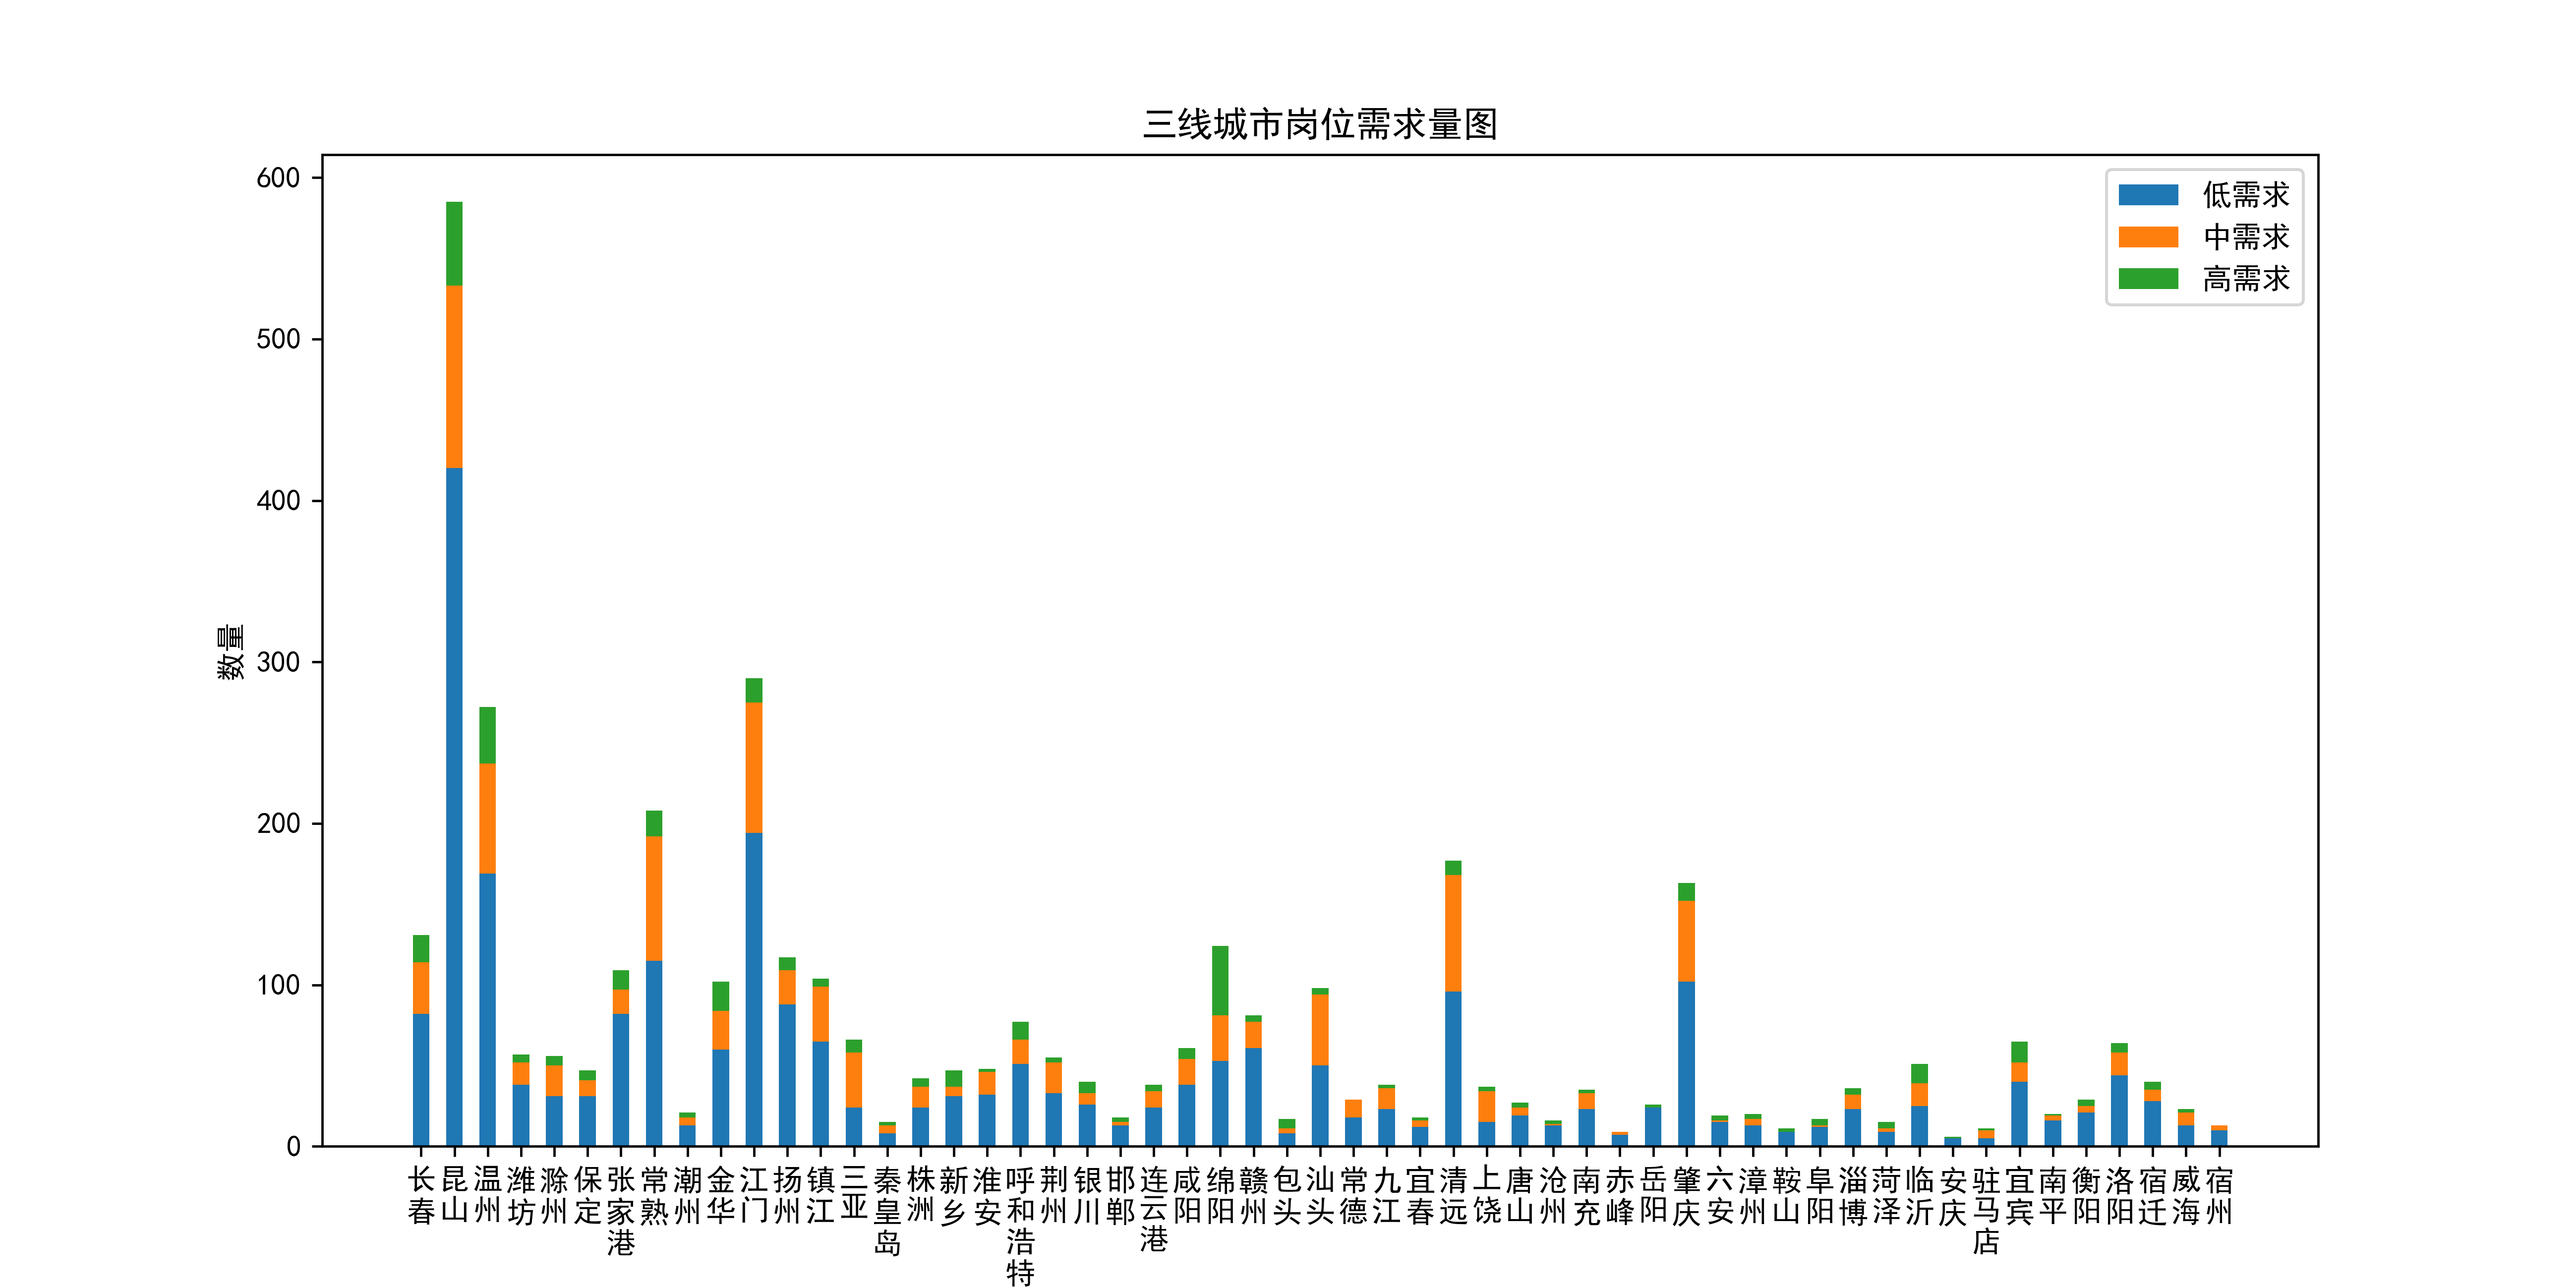

This chart was generated by the following Python code:
import pandas as pd
from matplotlib import pyplot as plt

plt.rcParams['font.sans-serif'] = ['SimHei']  # 显示汉字
df = pd.read_excel('result_all_normal.xlsx')
df_three = df[df['城市等级'] == '三线']
df_three_1_low = df_three[(df_three['地点（已处理）'] == '长春') & (df_three['需求等级'] == '低需求')]
df_three_2_low = df_three[(df_three['地点（已处理）'] == '昆山') & (df_three['需求等级'] == '低需求')]
df_three_3_low = df_three[(df_three['地点（已处理）'] == '温州') & (df_three['需求等级'] == '低需求')]
df_three_4_low = df_three[(df_three['地点（已处理）'] == '潍坊') & (df_three['需求等级'] == '低需求')]
df_three_5_low = df_three[(df_three['地点（已处理）'] == '滁州') & (df_three['需求等级'] == '低需求')]
df_three_6_low = df_three[(df_three['地点（已处理）'] == '保定') & (df_three['需求等级'] == '低需求')]
df_three_7_low = df_three[(df_three['地点（已处理）'] == '张家港') & (df_three['需求等级'] == '低需求')]
df_three_8_low = df_three[(df_three['地点（已处理）'] == '常熟') & (df_three['需求等级'] == '低需求')]
df_three_9_low = df_three[(df_three['地点（已处理）'] == '潮州') & (df_three['需求等级'] == '低需求')]
df_three_10_low = df_three[(df_three['地点（已处理）'] == '金华') & (df_three['需求等级'] == '低需求')]
df_three_11_low = df_three[(df_three['地点（已处理）'] == '江门') & (df_three['需求等级'] == '低需求')]
df_three_12_low = df_three[(df_three['地点（已处理）'] == '扬州') & (df_three['需求等级'] == '低需求')]
df_three_13_low = df_three[(df_three['地点（已处理）'] == '镇江') & (df_three['需求等级'] == '低需求')]
df_three_14_low = df_three[(df_three['地点（已处理）'] == '三亚') & (df_three['需求等级'] == '低需求')]
df_three_15_low = df_three[(df_three['地点（已处理）'] == '秦皇岛') & (df_three['需求等级'] == '低需求')]
df_three_16_low = df_three[(df_three['地点（已处理）'] == '株洲') & (df_three['需求等级'] == '低需求')]
df_three_17_low = df_three[(df_three['地点（已处理）'] == '新乡') & (df_three['需求等级'] == '低需求')]
df_three_18_low = df_three[(df_three['地点（已处理）'] == '淮安') & (df_three['需求等级'] == '低需求')]
df_three_19_low = df_three[(df_three['地点（已处理）'] == '呼和浩特') & (df_three['需求等级'] == '低需求')]
df_three_20_low = df_three[(df_three['地点（已处理）'] == '荆州') & (df_three['需求等级'] == '低需求')]
df_three_21_low = df_three[(df_three['地点（已处理）'] == '银川') & (df_three['需求等级'] == '低需求')]
df_three_22_low = df_three[(df_three['地点（已处理）'] == '邯郸') & (df_three['需求等级'] == '低需求')]
df_three_23_low = df_three[(df_three['地点（已处理）'] == '连云港') & (df_three['需求等级'] == '低需求')]
df_three_24_low = df_three[(df_three['地点（已处理）'] == '咸阳') & (df_three['需求等级'] == '低需求')]
df_three_25_low = df_three[(df_three['地点（已处理）'] == '绵阳') & (df_three['需求等级'] == '低需求')]
df_three_26_low = df_three[(df_three['地点（已处理）'] == '赣州') & (df_three['需求等级'] == '低需求')]
df_three_27_low = df_three[(df_three['地点（已处理）'] == '包头') & (df_three['需求等级'] == '低需求')]
df_three_28_low = df_three[(df_three['地点（已处理）'] == '汕头') & (df_three['需求等级'] == '低需求')]
df_three_29_low = df_three[(df_three['地点（已处理）'] == '常德') & (df_three['需求等级'] == '低需求')]
df_three_30_low = df_three[(df_three['地点（已处理）'] == '九江') & (df_three['需求等级'] == '低需求')]
df_three_31_low = df_three[(df_three['地点（已处理）'] == '宜春') & (df_three['需求等级'] == '低需求')]
df_three_32_low = df_three[(df_three['地点（已处理）'] == '清远') & (df_three['需求等级'] == '低需求')]
df_three_33_low = df_three[(df_three['地点（已处理）'] == '上饶') & (df_three['需求等级'] == '低需求')]
df_three_34_low = df_three[(df_three['地点（已处理）'] == '唐山') & (df_three['需求等级'] == '低需求')]
df_three_35_low = df_three[(df_three['地点（已处理）'] == '沧州') & (df_three['需求等级'] == '低需求')]
df_three_36_low = df_three[(df_three['地点（已处理）'] == '南充') & (df_three['需求等级'] == '低需求')]
df_three_37_low = df_three[(df_three['地点（已处理）'] == '赤峰') & (df_three['需求等级'] == '低需求')]
df_three_38_low = df_three[(df_three['地点（已处理）'] == '岳阳') & (df_three['需求等级'] == '低需求')]
df_three_39_low = df_three[(df_three['地点（已处理）'] == '肇庆') & (df_three['需求等级'] == '低需求')]
df_three_40_low = df_three[(df_three['地点（已处理）'] == '六安') & (df_three['需求等级'] == '低需求')]
df_three_41_low = df_three[(df_three['地点（已处理）'] == '漳州') & (df_three['需求等级'] == '低需求')]
df_three_42_low = df_three[(df_three['地点（已处理）'] == '鞍山') & (df_three['需求等级'] == '低需求')]
df_three_43_low = df_three[(df_three['地点（已处理）'] == '阜阳') & (df_three['需求等级'] == '低需求')]
df_three_44_low = df_three[(df_three['地点（已处理）'] == '淄博') & (df_three['需求等级'] == '低需求')]
df_three_45_low = df_three[(df_three['地点（已处理）'] == '菏泽') & (df_three['需求等级'] == '低需求')]
df_three_46_low = df_three[(df_three['地点（已处理）'] == '临沂') & (df_three['需求等级'] == '低需求')]
df_three_47_low = df_three[(df_three['地点（已处理）'] == '安庆') & (df_three['需求等级'] == '低需求')]
df_three_48_low = df_three[(df_three['地点（已处理）'] == '驻马店') & (df_three['需求等级'] == '低需求')]
df_three_49_low = df_three[(df_three['地点（已处理）'] == '宜宾') & (df_three['需求等级'] == '低需求')]
df_three_50_low = df_three[(df_three['地点（已处理）'] == '南平') & (df_three['需求等级'] == '低需求')]
df_three_51_low = df_three[(df_three['地点（已处理）'] == '衡阳') & (df_three['需求等级'] == '低需求')]
df_three_52_low = df_three[(df_three['地点（已处理）'] == '洛阳') & (df_three['需求等级'] == '低需求')]
df_three_53_low = df_three[(df_three['地点（已处理）'] == '宿迁') & (df_three['需求等级'] == '低需求')]
df_three_54_low = df_three[(df_three['地点（已处理）'] == '威海') & (df_three['需求等级'] == '低需求')]
df_three_55_low = df_three[(df_three['地点（已处理）'] == '宿州') & (df_three['需求等级'] == '低需求')]
df_three_low = [df_three_1_low.shape[0], df_three_2_low.shape[0], df_three_3_low.shape[0],
                df_three_4_low.shape[0], df_three_5_low.shape[0], df_three_6_low.shape[0],
                df_three_7_low.shape[0], df_three_8_low.shape[0], df_three_9_low.shape[0],
                df_three_10_low.shape[0], df_three_11_low.shape[0], df_three_12_low.shape[0],
                df_three_13_low.shape[0], df_three_14_low.shape[0], df_three_15_low.shape[0],
                df_three_16_low.shape[0], df_three_17_low.shape[0], df_three_18_low.shape[0],
                df_three_19_low.shape[0], df_three_20_low.shape[0], df_three_21_low.shape[0],
                df_three_22_low.shape[0], df_three_23_low.shape[0], df_three_24_low.shape[0],
                df_three_25_low.shape[0], df_three_26_low.shape[0], df_three_27_low.shape[0],
                df_three_28_low.shape[0], df_three_29_low.shape[0], df_three_30_low.shape[0],
                df_three_31_low.shape[0], df_three_32_low.shape[0], df_three_33_low.shape[0],
                df_three_34_low.shape[0], df_three_35_low.shape[0], df_three_36_low.shape[0],
                df_three_37_low.shape[0], df_three_38_low.shape[0], df_three_39_low.shape[0],
                df_three_40_low.shape[0], df_three_41_low.shape[0], df_three_42_low.shape[0],
                df_three_43_low.shape[0], df_three_44_low.shape[0], df_three_45_low.shape[0],
                df_three_46_low.shape[0], df_three_47_low.shape[0], df_three_48_low.shape[0],
                df_three_49_low.shape[0], df_three_50_low.shape[0], df_three_51_low.shape[0],
                df_three_52_low.shape[0], df_three_53_low.shape[0], df_three_54_low.shape[0],
                df_three_55_low.shape[0]]
df_three_1_mid = df_three[(df_three['地点（已处理）'] == '长春') & (df_three['需求等级'] == '中需求')]
df_three_2_mid = df_three[(df_three['地点（已处理）'] == '昆山') & (df_three['需求等级'] == '中需求')]
df_three_3_mid = df_three[(df_three['地点（已处理）'] == '温州') & (df_three['需求等级'] == '中需求')]
df_three_4_mid = df_three[(df_three['地点（已处理）'] == '潍坊') & (df_three['需求等级'] == '中需求')]
df_three_5_mid = df_three[(df_three['地点（已处理）'] == '滁州') & (df_three['需求等级'] == '中需求')]
df_three_6_mid = df_three[(df_three['地点（已处理）'] == '保定') & (df_three['需求等级'] == '中需求')]
df_three_7_mid = df_three[(df_three['地点（已处理）'] == '张家港') & (df_three['需求等级'] == '中需求')]
df_three_8_mid = df_three[(df_three['地点（已处理）'] == '常熟') & (df_three['需求等级'] == '中需求')]
df_three_9_mid = df_three[(df_three['地点（已处理）'] == '潮州') & (df_three['需求等级'] == '中需求')]
df_three_10_mid = df_three[(df_three['地点（已处理）'] == '金华') & (df_three['需求等级'] == '中需求')]
df_three_11_mid = df_three[(df_three['地点（已处理）'] == '江门') & (df_three['需求等级'] == '中需求')]
df_three_12_mid = df_three[(df_three['地点（已处理）'] == '扬州') & (df_three['需求等级'] == '中需求')]
df_three_13_mid = df_three[(df_three['地点（已处理）'] == '镇江') & (df_three['需求等级'] == '中需求')]
df_three_14_mid = df_three[(df_three['地点（已处理）'] == '三亚') & (df_three['需求等级'] == '中需求')]
df_three_15_mid = df_three[(df_three['地点（已处理）'] == '秦皇岛') & (df_three['需求等级'] == '中需求')]
df_three_16_mid = df_three[(df_three['地点（已处理）'] == '株洲') & (df_three['需求等级'] == '中需求')]
df_three_17_mid = df_three[(df_three['地点（已处理）'] == '新乡') & (df_three['需求等级'] == '中需求')]
df_three_18_mid = df_three[(df_three['地点（已处理）'] == '淮安') & (df_three['需求等级'] == '中需求')]
df_three_19_mid = df_three[(df_three['地点（已处理）'] == '呼和浩特') & (df_three['需求等级'] == '中需求')]
df_three_20_mid = df_three[(df_three['地点（已处理）'] == '荆州') & (df_three['需求等级'] == '中需求')]
df_three_21_mid = df_three[(df_three['地点（已处理）'] == '银川') & (df_three['需求等级'] == '中需求')]
df_three_22_mid = df_three[(df_three['地点（已处理）'] == '邯郸') & (df_three['需求等级'] == '中需求')]
df_three_23_mid = df_three[(df_three['地点（已处理）'] == '连云港') & (df_three['需求等级'] == '中需求')]
df_three_24_mid = df_three[(df_three['地点（已处理）'] == '咸阳') & (df_three['需求等级'] == '中需求')]
df_three_25_mid = df_three[(df_three['地点（已处理）'] == '绵阳') & (df_three['需求等级'] == '中需求')]
df_three_26_mid = df_three[(df_three['地点（已处理）'] == '赣州') & (df_three['需求等级'] == '中需求')]
df_three_27_mid = df_three[(df_three['地点（已处理）'] == '包头') & (df_three['需求等级'] == '中需求')]
df_three_28_mid = df_three[(df_three['地点（已处理）'] == '汕头') & (df_three['需求等级'] == '中需求')]
df_three_29_mid = df_three[(df_three['地点（已处理）'] == '常德') & (df_three['需求等级'] == '中需求')]
df_three_30_mid = df_three[(df_three['地点（已处理）'] == '九江') & (df_three['需求等级'] == '中需求')]
df_three_31_mid = df_three[(df_three['地点（已处理）'] == '宜春') & (df_three['需求等级'] == '中需求')]
df_three_32_mid = df_three[(df_three['地点（已处理）'] == '清远') & (df_three['需求等级'] == '中需求')]
df_three_33_mid = df_three[(df_three['地点（已处理）'] == '上饶') & (df_three['需求等级'] == '中需求')]
df_three_34_mid = df_three[(df_three['地点（已处理）'] == '唐山') & (df_three['需求等级'] == '中需求')]
df_three_35_mid = df_three[(df_three['地点（已处理）'] == '沧州') & (df_three['需求等级'] == '中需求')]
df_three_36_mid = df_three[(df_three['地点（已处理）'] == '南充') & (df_three['需求等级'] == '中需求')]
df_three_37_mid = df_three[(df_three['地点（已处理）'] == '赤峰') & (df_three['需求等级'] == '中需求')]
df_three_38_mid = df_three[(df_three['地点（已处理）'] == '岳阳') & (df_three['需求等级'] == '中需求')]
df_three_39_mid = df_three[(df_three['地点（已处理）'] == '肇庆') & (df_three['需求等级'] == '中需求')]
df_three_40_mid = df_three[(df_three['地点（已处理）'] == '六安') & (df_three['需求等级'] == '中需求')]
df_three_41_mid = df_three[(df_three['地点（已处理）'] == '漳州') & (df_three['需求等级'] == '中需求')]
df_three_42_mid = df_three[(df_three['地点（已处理）'] == '鞍山') & (df_three['需求等级'] == '中需求')]
df_three_43_mid = df_three[(df_three['地点（已处理）'] == '阜阳') & (df_three['需求等级'] == '中需求')]
df_three_44_mid = df_three[(df_three['地点（已处理）'] == '淄博') & (df_three['需求等级'] == '中需求')]
df_three_45_mid = df_three[(df_three['地点（已处理）'] == '菏泽') & (df_three['需求等级'] == '中需求')]
df_three_46_mid = df_three[(df_three['地点（已处理）'] == '临沂') & (df_three['需求等级'] == '中需求')]
df_three_47_mid = df_three[(df_three['地点（已处理）'] == '安庆') & (df_three['需求等级'] == '中需求')]
df_three_48_mid = df_three[(df_three['地点（已处理）'] == '驻马店') & (df_three['需求等级'] == '中需求')]
df_three_49_mid = df_three[(df_three['地点（已处理）'] == '宜宾') & (df_three['需求等级'] == '中需求')]
df_three_50_mid = df_three[(df_three['地点（已处理）'] == '南平') & (df_three['需求等级'] == '中需求')]
df_three_51_mid = df_three[(df_three['地点（已处理）'] == '衡阳') & (df_three['需求等级'] == '中需求')]
df_three_52_mid = df_three[(df_three['地点（已处理）'] == '洛阳') & (df_three['需求等级'] == '中需求')]
df_three_53_mid = df_three[(df_three['地点（已处理）'] == '宿迁') & (df_three['需求等级'] == '中需求')]
df_three_54_mid = df_three[(df_three['地点（已处理）'] == '威海') & (df_three['需求等级'] == '中需求')]
df_three_55_mid = df_three[(df_three['地点（已处理）'] == '宿州') & (df_three['需求等级'] == '中需求')]
df_three_mid = [df_three_1_mid.shape[0], df_three_2_mid.shape[0], df_three_3_mid.shape[0],
                df_three_4_mid.shape[0], df_three_5_mid.shape[0], df_three_6_mid.shape[0],
                df_three_7_mid.shape[0], df_three_8_mid.shape[0], df_three_9_mid.shape[0],
                df_three_10_mid.shape[0], df_three_11_mid.shape[0], df_three_12_mid.shape[0],
                df_three_13_mid.shape[0], df_three_14_mid.shape[0], df_three_15_mid.shape[0],
                df_three_16_mid.shape[0], df_three_17_mid.shape[0], df_three_18_mid.shape[0],
                df_three_19_mid.shape[0], df_three_20_mid.shape[0], df_three_21_mid.shape[0],
                df_three_22_mid.shape[0], df_three_23_mid.shape[0], df_three_24_mid.shape[0],
                df_three_25_mid.shape[0], df_three_26_mid.shape[0], df_three_27_mid.shape[0],
                df_three_28_mid.shape[0], df_three_29_mid.shape[0], df_three_30_mid.shape[0],
                df_three_31_mid.shape[0], df_three_32_mid.shape[0], df_three_33_mid.shape[0],
                df_three_34_mid.shape[0], df_three_35_mid.shape[0], df_three_36_mid.shape[0],
                df_three_37_mid.shape[0], df_three_38_mid.shape[0], df_three_39_mid.shape[0],
                df_three_40_mid.shape[0], df_three_41_mid.shape[0], df_three_42_mid.shape[0],
                df_three_43_mid.shape[0], df_three_44_mid.shape[0], df_three_45_mid.shape[0],
                df_three_46_mid.shape[0], df_three_47_mid.shape[0], df_three_48_mid.shape[0],
                df_three_49_mid.shape[0], df_three_50_mid.shape[0], df_three_51_mid.shape[0],
                df_three_52_mid.shape[0], df_three_53_mid.shape[0], df_three_54_mid.shape[0],
                df_three_55_mid.shape[0]]
df_three_1_hig = df_three[(df_three['地点（已处理）'] == '长春') & (df_three['需求等级'] == '高需求')]
df_three_2_hig = df_three[(df_three['地点（已处理）'] == '昆山') & (df_three['需求等级'] == '高需求')]
df_three_3_hig = df_three[(df_three['地点（已处理）'] == '温州') & (df_three['需求等级'] == '高需求')]
df_three_4_hig = df_three[(df_three['地点（已处理）'] == '潍坊') & (df_three['需求等级'] == '高需求')]
df_three_5_hig = df_three[(df_three['地点（已处理）'] == '滁州') & (df_three['需求等级'] == '高需求')]
df_three_6_hig = df_three[(df_three['地点（已处理）'] == '保定') & (df_three['需求等级'] == '高需求')]
df_three_7_hig = df_three[(df_three['地点（已处理）'] == '张家港') & (df_three['需求等级'] == '高需求')]
df_three_8_hig = df_three[(df_three['地点（已处理）'] == '常熟') & (df_three['需求等级'] == '高需求')]
df_three_9_hig = df_three[(df_three['地点（已处理）'] == '潮州') & (df_three['需求等级'] == '高需求')]
df_three_10_hig = df_three[(df_three['地点（已处理）'] == '金华') & (df_three['需求等级'] == '高需求')]
df_three_11_hig = df_three[(df_three['地点（已处理）'] == '江门') & (df_three['需求等级'] == '高需求')]
df_three_12_hig = df_three[(df_three['地点（已处理）'] == '扬州') & (df_three['需求等级'] == '高需求')]
df_three_13_hig = df_three[(df_three['地点（已处理）'] == '镇江') & (df_three['需求等级'] == '高需求')]
df_three_14_hig = df_three[(df_three['地点（已处理）'] == '三亚') & (df_three['需求等级'] == '高需求')]
df_three_15_hig = df_three[(df_three['地点（已处理）'] == '秦皇岛') & (df_three['需求等级'] == '高需求')]
df_three_16_hig = df_three[(df_three['地点（已处理）'] == '株洲') & (df_three['需求等级'] == '高需求')]
df_three_17_hig = df_three[(df_three['地点（已处理）'] == '新乡') & (df_three['需求等级'] == '高需求')]
df_three_18_hig = df_three[(df_three['地点（已处理）'] == '淮安') & (df_three['需求等级'] == '高需求')]
df_three_19_hig = df_three[(df_three['地点（已处理）'] == '呼和浩特') & (df_three['需求等级'] == '高需求')]
df_three_20_hig = df_three[(df_three['地点（已处理）'] == '荆州') & (df_three['需求等级'] == '高需求')]
df_three_21_hig = df_three[(df_three['地点（已处理）'] == '银川') & (df_three['需求等级'] == '高需求')]
df_three_22_hig = df_three[(df_three['地点（已处理）'] == '邯郸') & (df_three['需求等级'] == '高需求')]
df_three_23_hig = df_three[(df_three['地点（已处理）'] == '连云港') & (df_three['需求等级'] == '高需求')]
df_three_24_hig = df_three[(df_three['地点（已处理）'] == '咸阳') & (df_three['需求等级'] == '高需求')]
df_three_25_hig = df_three[(df_three['地点（已处理）'] == '绵阳') & (df_three['需求等级'] == '高需求')]
df_three_26_hig = df_three[(df_three['地点（已处理）'] == '赣州') & (df_three['需求等级'] == '高需求')]
df_three_27_hig = df_three[(df_three['地点（已处理）'] == '包头') & (df_three['需求等级'] == '高需求')]
df_three_28_hig = df_three[(df_three['地点（已处理）'] == '汕头') & (df_three['需求等级'] == '高需求')]
df_three_29_hig = df_three[(df_three['地点（已处理）'] == '常德') & (df_three['需求等级'] == '高需求')]
df_three_30_hig = df_three[(df_three['地点（已处理）'] == '九江') & (df_three['需求等级'] == '高需求')]
df_three_31_hig = df_three[(df_three['地点（已处理）'] == '宜春') & (df_three['需求等级'] == '高需求')]
df_three_32_hig = df_three[(df_three['地点（已处理）'] == '清远') & (df_three['需求等级'] == '高需求')]
df_three_33_hig = df_three[(df_three['地点（已处理）'] == '上饶') & (df_three['需求等级'] == '高需求')]
df_three_34_hig = df_three[(df_three['地点（已处理）'] == '唐山') & (df_three['需求等级'] == '高需求')]
df_three_35_hig = df_three[(df_three['地点（已处理）'] == '沧州') & (df_three['需求等级'] == '高需求')]
df_three_36_hig = df_three[(df_three['地点（已处理）'] == '南充') & (df_three['需求等级'] == '高需求')]
df_three_37_hig = df_three[(df_three['地点（已处理）'] == '赤峰') & (df_three['需求等级'] == '高需求')]
df_three_38_hig = df_three[(df_three['地点（已处理）'] == '岳阳') & (df_three['需求等级'] == '高需求')]
df_three_39_hig = df_three[(df_three['地点（已处理）'] == '肇庆') & (df_three['需求等级'] == '高需求')]
df_three_40_hig = df_three[(df_three['地点（已处理）'] == '六安') & (df_three['需求等级'] == '高需求')]
df_three_41_hig = df_three[(df_three['地点（已处理）'] == '漳州') & (df_three['需求等级'] == '高需求')]
df_three_42_hig = df_three[(df_three['地点（已处理）'] == '鞍山') & (df_three['需求等级'] == '高需求')]
df_three_43_hig = df_three[(df_three['地点（已处理）'] == '阜阳') & (df_three['需求等级'] == '高需求')]
df_three_44_hig = df_three[(df_three['地点（已处理）'] == '淄博') & (df_three['需求等级'] == '高需求')]
df_three_45_hig = df_three[(df_three['地点（已处理）'] == '菏泽') & (df_three['需求等级'] == '高需求')]
df_three_46_hig = df_three[(df_three['地点（已处理）'] == '临沂') & (df_three['需求等级'] == '高需求')]
df_three_47_hig = df_three[(df_three['地点（已处理）'] == '安庆') & (df_three['需求等级'] == '高需求')]
df_three_48_hig = df_three[(df_three['地点（已处理）'] == '驻马店') & (df_three['需求等级'] == '高需求')]
df_three_49_hig = df_three[(df_three['地点（已处理）'] == '宜宾') & (df_three['需求等级'] == '高需求')]
df_three_50_hig = df_three[(df_three['地点（已处理）'] == '南平') & (df_three['需求等级'] == '高需求')]
df_three_51_hig = df_three[(df_three['地点（已处理）'] == '衡阳') & (df_three['需求等级'] == '高需求')]
df_three_52_hig = df_three[(df_three['地点（已处理）'] == '洛阳') & (df_three['需求等级'] == '高需求')]
df_three_53_hig = df_three[(df_three['地点（已处理）'] == '宿迁') & (df_three['需求等级'] == '高需求')]
df_three_54_hig = df_three[(df_three['地点（已处理）'] == '威海') & (df_three['需求等级'] == '高需求')]
df_three_55_hig = df_three[(df_three['地点（已处理）'] == '宿州') & (df_three['需求等级'] == '高需求')]
df_three_hig = [df_three_1_hig.shape[0], df_three_2_hig.shape[0], df_three_3_hig.shape[0],
                df_three_4_hig.shape[0], df_three_5_hig.shape[0], df_three_6_hig.shape[0],
                df_three_7_hig.shape[0], df_three_8_hig.shape[0], df_three_9_hig.shape[0],
                df_three_10_hig.shape[0], df_three_11_hig.shape[0], df_three_12_hig.shape[0],
                df_three_13_hig.shape[0], df_three_14_hig.shape[0], df_three_15_hig.shape[0],
                df_three_16_hig.shape[0], df_three_17_hig.shape[0], df_three_18_hig.shape[0],
                df_three_19_hig.shape[0], df_three_20_hig.shape[0], df_three_21_hig.shape[0],
                df_three_22_hig.shape[0], df_three_23_hig.shape[0], df_three_24_hig.shape[0],
                df_three_25_hig.shape[0], df_three_26_hig.shape[0], df_three_27_hig.shape[0],
                df_three_28_hig.shape[0], df_three_29_hig.shape[0], df_three_30_hig.shape[0],
                df_three_31_hig.shape[0], df_three_32_hig.shape[0], df_three_33_hig.shape[0],
                df_three_34_hig.shape[0], df_three_35_hig.shape[0], df_three_36_hig.shape[0],
                df_three_37_hig.shape[0], df_three_38_hig.shape[0], df_three_39_hig.shape[0],
                df_three_40_hig.shape[0], df_three_41_hig.shape[0], df_three_42_hig.shape[0],
                df_three_43_hig.shape[0], df_three_44_hig.shape[0], df_three_45_hig.shape[0],
                df_three_46_hig.shape[0], df_three_47_hig.shape[0], df_three_48_hig.shape[0],
                df_three_49_hig.shape[0], df_three_50_hig.shape[0], df_three_51_hig.shape[0],
                df_three_52_hig.shape[0], df_three_53_hig.shape[0], df_three_54_hig.shape[0],
                df_three_55_hig.shape[0]]

#
tick_label = ['长\n春', '昆\n山', '温\n州', '潍\n坊', '滁\n州', '保\n定', '张\n家\n港', '常\n熟', '潮\n州', '金\n华', '江\n门',
              '扬\n州', '镇\n江', '三\n亚',
              '秦\n皇\n岛', '株\n洲', '新\n乡', '淮\n安', '呼\n和\n浩\n特', '荆\n州', '银\n川', '邯\n郸', '连\n云\n港', '咸\n阳',
              '绵\n阳', '赣\n州', '包\n头', '汕\n头',
              '常\n德', '九\n江', '宜\n春', '清\n远', '上\n饶', '唐\n山', '沧\n州', '南\n充', '赤\n峰', '岳\n阳', '肇\n庆',
              '六\n安', '漳\n州', '鞍\n山',
              '阜\n阳', '淄\n博', '菏\n泽', '临\n沂', '安\n庆', '驻\n马\n店', '宜\n宾', '南\n平', '衡\n阳', '洛\n阳', '宿\n迁',
              '威\n海', '宿\n州']
bar_width = 0.2
data = [df_three_low, df_three_mid, df_three_hig]
plt.figure(dpi=433, figsize=(12, 6))
x = range(len(tick_label))
width = 0.5
bottom_y = [0] * len(tick_label)
plt.bar(x, data[0], width, bottom=bottom_y, label='低需求')
bottom_y = [a+b for a, b in zip(data[0], bottom_y)]
plt.bar(x, data[1], width, bottom=bottom_y, label='中需求')
bottom_y = [a+b for a, b in zip(data[1], bottom_y)]
plt.bar(x, data[2], width, bottom=bottom_y, label='高需求')
plt.xticks(x, tick_label, rotation=0)
plt.title('三线城市岗位需求量图')
plt.xlabel('城市')
plt.ylabel('数量')
plt.legend()
plt.savefig('fig.8 三线城市岗位需求量图（优化版）.png')
plt.show()
